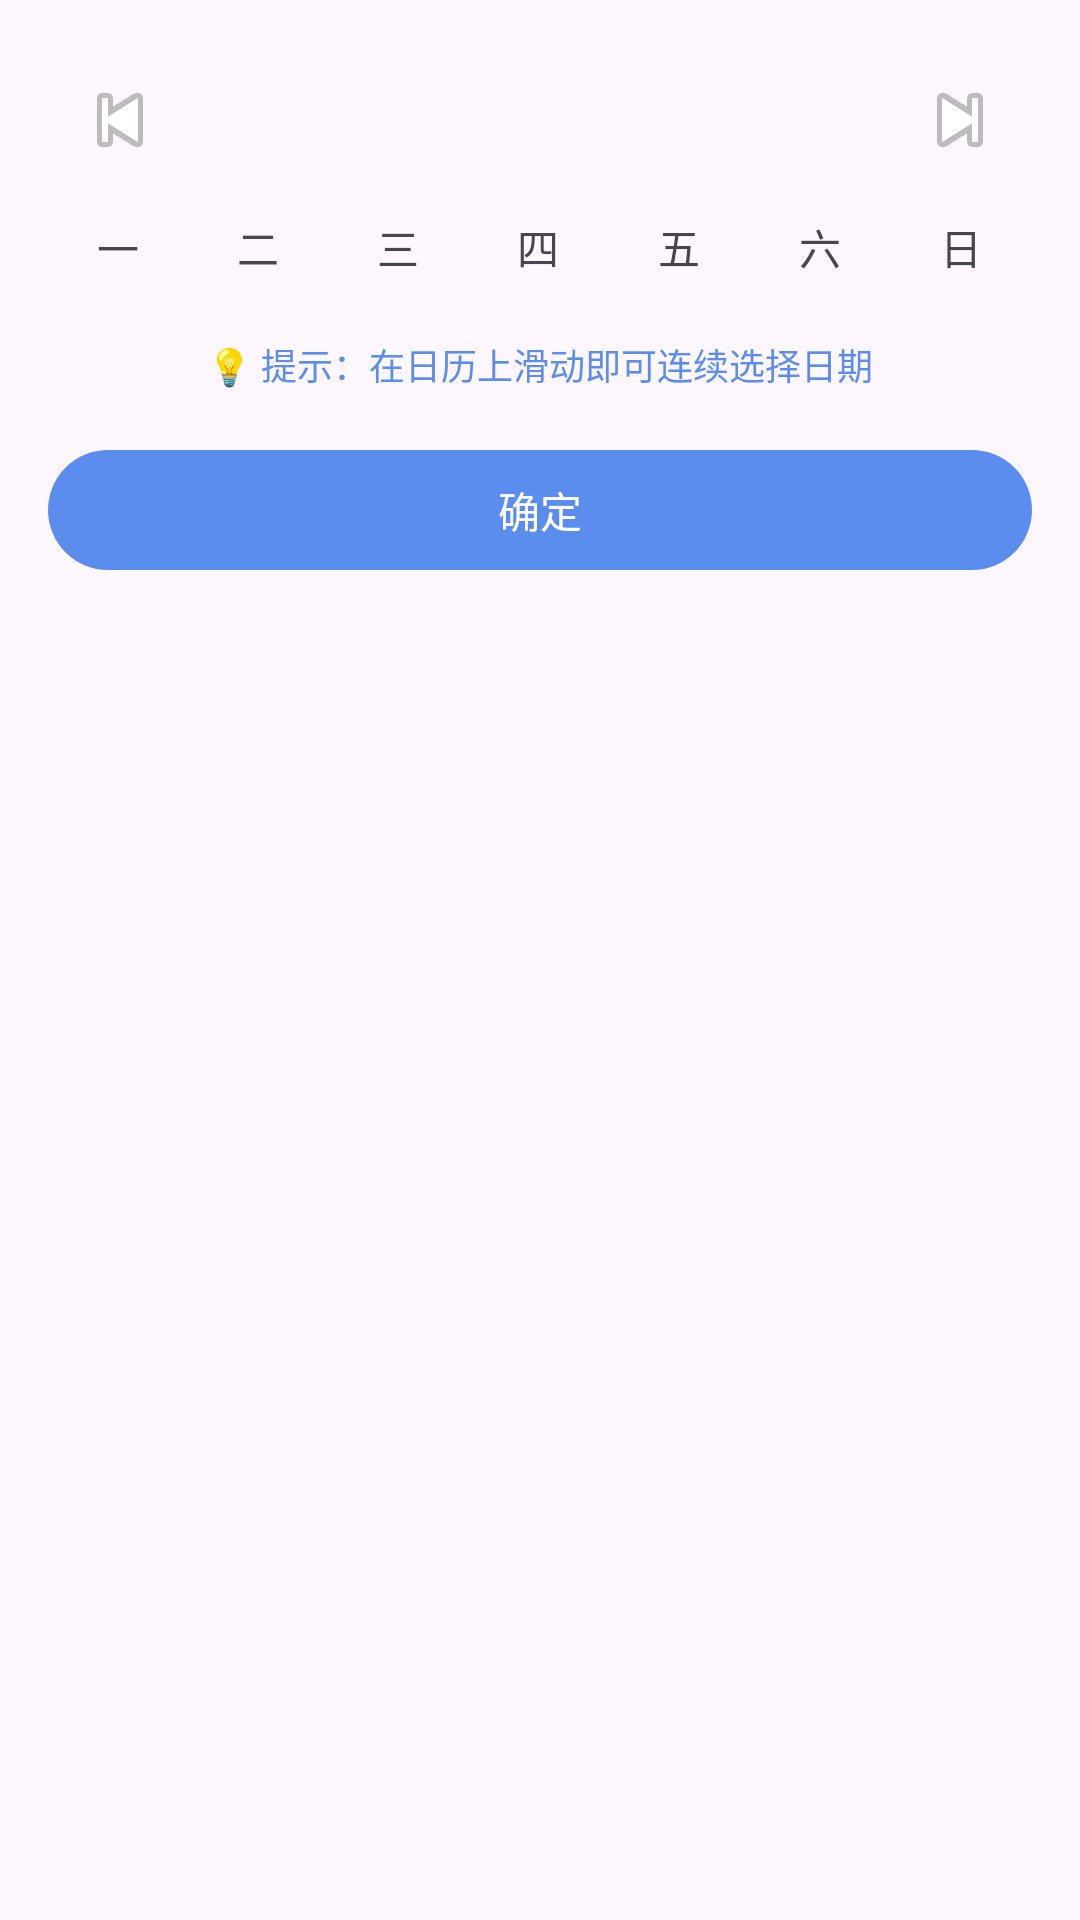

Write the Android layout XML for this screen, with the resource values it uses.
<!-- AndroidManifest.xml: application theme Theme.NJFUSchedule -->
<!-- res/layout/dialog_slide_date_picker.xml -->
<?xml version="1.0" encoding="utf-8"?>
<LinearLayout xmlns:android="http://schemas.android.com/apk/res/android"
    android:layout_width="match_parent"
    android:layout_height="wrap_content"
    android:background="?attr/colorSurface"
    android:orientation="vertical"
    android:padding="16dp">

    
    <LinearLayout
        android:layout_width="match_parent"
        android:layout_height="wrap_content"
        android:gravity="center_vertical"
        android:orientation="horizontal">

        <ImageButton
            android:id="@+id/btn_prev"
            android:layout_width="48dp"
            android:layout_height="48dp"
            android:background="?attr/selectableItemBackgroundBorderless"
            android:src="@android:drawable/ic_media_previous" />

        <TextView
            android:id="@+id/tv_month"
            android:layout_width="0dp"
            android:layout_height="wrap_content"
            android:layout_weight="1"
            android:gravity="center"
            android:textColor="?attr/colorOnSurface"
            android:textSize="18sp"
            android:textStyle="bold" />

        <ImageButton
            android:id="@+id/btn_next"
            android:layout_width="48dp"
            android:layout_height="48dp"
            android:background="?attr/selectableItemBackgroundBorderless"
            android:src="@android:drawable/ic_media_next" />
    </LinearLayout>

    
    <LinearLayout
        android:layout_width="match_parent"
        android:layout_height="wrap_content"
        android:layout_marginTop="8dp"
        android:orientation="horizontal">
        <TextView android:layout_width="0dp" android:layout_height="wrap_content" android:layout_weight="1" android:gravity="center" android:text="一" android:textColor="?attr/colorControlNormal" />
        <TextView android:layout_width="0dp" android:layout_height="wrap_content" android:layout_weight="1" android:gravity="center" android:text="二" android:textColor="?attr/colorControlNormal" />
        <TextView android:layout_width="0dp" android:layout_height="wrap_content" android:layout_weight="1" android:gravity="center" android:text="三" android:textColor="?attr/colorControlNormal" />
        <TextView android:layout_width="0dp" android:layout_height="wrap_content" android:layout_weight="1" android:gravity="center" android:text="四" android:textColor="?attr/colorControlNormal" />
        <TextView android:layout_width="0dp" android:layout_height="wrap_content" android:layout_weight="1" android:gravity="center" android:text="五" android:textColor="?attr/colorControlNormal" />
        <TextView android:layout_width="0dp" android:layout_height="wrap_content" android:layout_weight="1" android:gravity="center" android:text="六" android:textColor="?attr/colorControlNormal" />
        <TextView android:layout_width="0dp" android:layout_height="wrap_content" android:layout_weight="1" android:gravity="center" android:text="日" android:textColor="?attr/colorControlNormal" />
    </LinearLayout>

    <androidx.recyclerview.widget.RecyclerView
        android:id="@+id/rv_calendar"
        android:layout_width="match_parent"
        android:layout_height="wrap_content"
        android:layout_marginTop="8dp"
        android:overScrollMode="never" />

    <TextView
        android:layout_width="wrap_content"
        android:layout_height="wrap_content"
        android:layout_gravity="center"
        android:layout_marginTop="12dp"
        android:text="💡 提示：在日历上滑动即可连续选择日期"
        android:textColor="?attr/colorPrimary"
        android:textSize="12sp" />

    <com.google.android.material.button.MaterialButton
        android:id="@+id/btn_confirm"
        android:layout_width="match_parent"
        android:layout_height="48dp"
        android:layout_marginTop="16dp"
        android:text="确定" />
</LinearLayout>
<!-- resources referenced by this layout -->
<resources>
  <style name="Theme.NJFUSchedule" parent="Theme.Material3.Light.NoActionBar">
          <item name="colorPrimary">@color/secondary</item>
          <item name="colorOnPrimary">@color/on_primary</item>
          <item name="android:statusBarColor">#00000000</item>
          <item name="android:windowLightStatusBar">true</item>
          <item name="android:windowBackground">@color/background</item>
          <item name="android:navigationBarColor">@color/surface</item>
      </style>
  <color name="secondary">#5B8DEF</color>
  <color name="on_primary">#FFFFFF</color>
  <color name="background">#F7F8FA</color>
  <color name="surface">#FFFFFF</color>
</resources>
